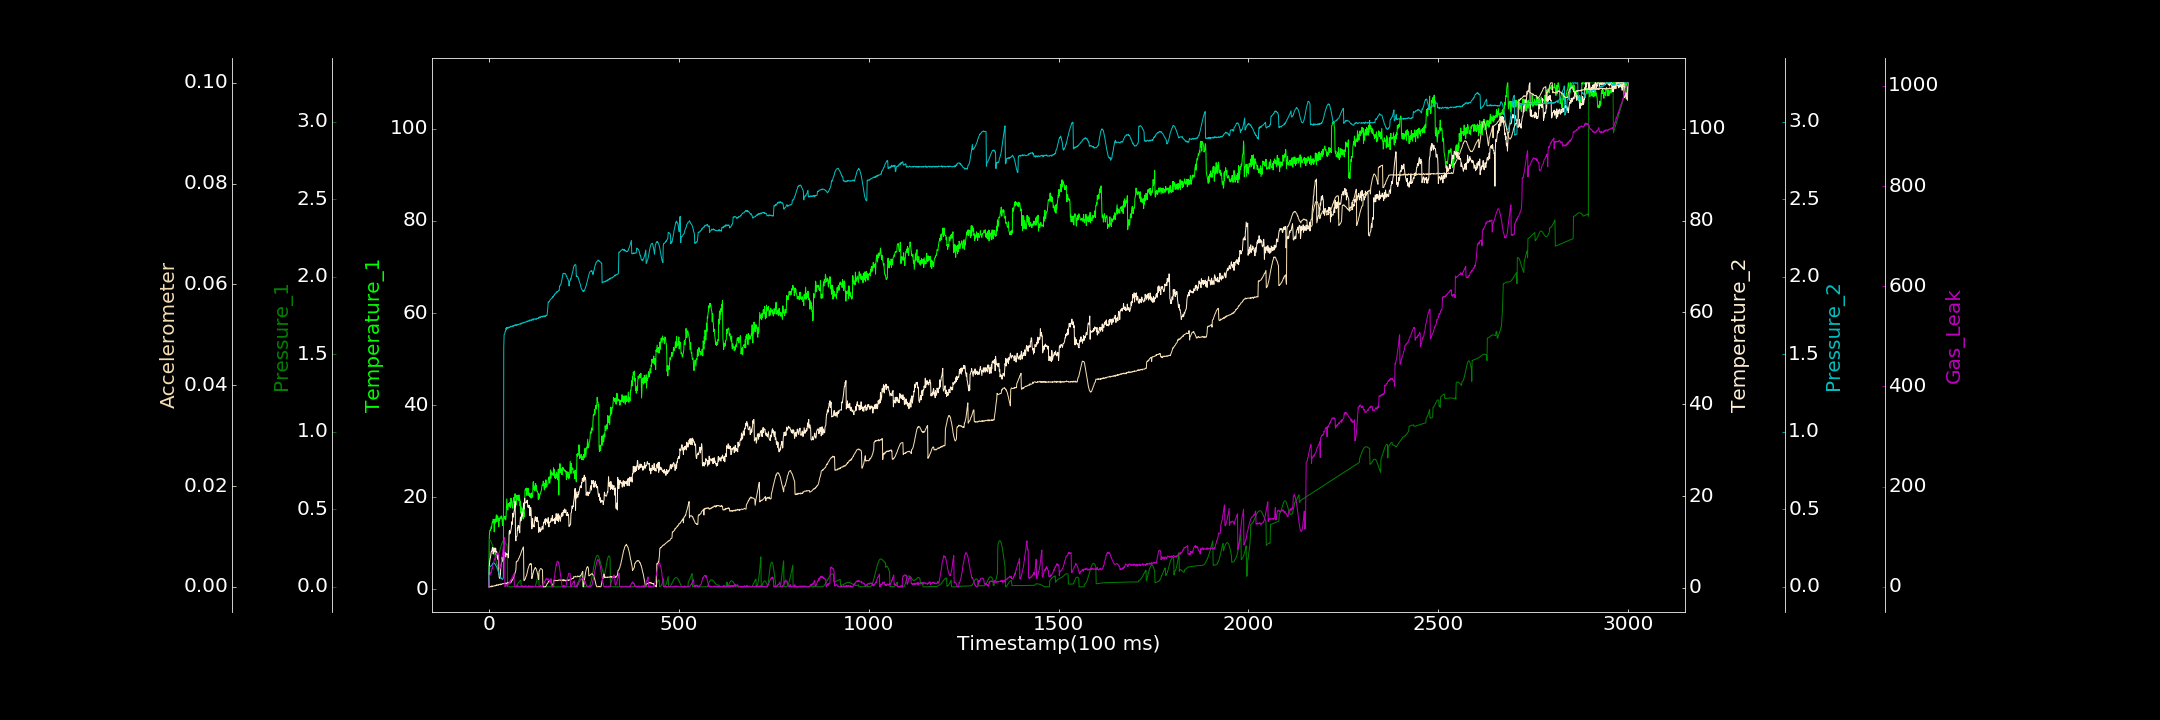

Data behind this chart, as committed beside it:
0.000000000, 0.555785153, 0.000000000, 0.228707543, 0.000000000, 0.000000000, 0.000000000
1, 11.62, 0.3049, 4.896, 0.1268, 0.000000000, 22.06
2, 12.6, 0.304, 5.733, 0.13, 0.000000000, 22.06
3, 12.87, 0.3018, 6.311, 0.1322, 0.00001371, 23.26
4, 12.75, 0.2988, 6.581, 0.1308, 0.000000000, 25.43
5, 13.26, 0.2944, 7.218, 0.1319, 0.00008697, 29.46
6, 13.59, 0.2891, 7.883, 0.1363, 0.000000000, 28.12
7, 13.27, 0.2828, 7.914, 0.1388, 0.0001878, 33.42
8, 14.19, 0.2754, 8.174, 0.141, 0.000000000, 36.75
9, 14.63, 0.267, 8.783, 0.1431, 0.0001142, 36.41
10, 14.47, 0.2579, 8.624, 0.1502, 0.0001431, 43.09
11, 15.23, 0.2478, 7.347, 0.1539, 0.0001483, 44.29
12, 15.03, 0.2377, 7.598, 0.1489, 0.0001418, 46.32
13, 14.42, 0.2271, 8.734, 0.1493, 0.00009911, 50.89
14, 12.48, 0.2159, 8.516, 0.1521, 0.0001926, 54.73
15, 14.81, 0.2046, 7.796, 0.1524, 0.00026, 55.86
16, 15.27, 0.1934, 7.976, 0.1449, 0.0002206, 54.76
17, 14.39, 0.1817, 8.649, 0.1444, 0.0001887, 58.8
18, 14.67, 0.1713, 8.604, 0.1353, 0.0003011, 62.51
19, 16, 0.1604, 7.193, 0.1334, 0.0002219, 64.27
20, 16.17, 0.1505, 7.92, 0.1315, 0.0003987, 64.83
21, 14.68, 0.1411, 7.733, 0.122, 0.0004218, 67.58
22, 15.92, 0.1331, 6.576, 0.1145, 0.0003572, 65.32
23, 15.95, 0.1255, 6.889, 0.1133, 0.0002796, 67.86
24, 15.36, 0.119, 6.161, 0.1017, 0.0002812, 65.62
25, 15.27, 0.2081, 7.102, 0.09544, 0.0004421, 66.75
26, 13.64, 0.2127, 3.15, 0.0892, 0.0003852, 64.7
27, 15.38, 0.2194, 2.33, 0.07995, 0.0004513, 39.34
28, 14.98, 0.2272, 2.071, 0.07663, 0.0004926, 36.7
29, 15.61, 0.236, 2.098, 0.06898, 0.0004583, 38.02
30, 15.76, 0.2451, 2.44, 0.06307, 0.0005379, 37.31
31, 15.7, 0.2548, 4.201, 0.05557, 0.0003883, 42.59
32, 15.38, 0.2639, 5.14, 0.0587, 0.0005436, 45.93
33, 15.96, 0.2719, 5.284, 0.05388, 0.0004753, 52.85
34, 15.84, 0.28, 6.549, 0.05145, 0.0004929, 55.59
35, 14.48, 0.2861, 6.686, 0.04868, 0.0006013, 62.32
36, 13.88, 0.291, 5.806, 0.04634, 0.0006348, 69.18
37, 15.27, 0.2944, 6.616, 0.05411, 0.0006198, 74.46
38, 15.5, 0.2965, 6.483, 0.05625, 0.0006055, 80.07
39, 15.3, 0.2966, 6.096, 1.546, 0.000634, 86.67
40, 15.28, 0.296, 6.888, 1.626, 0.000654, 94.82
41, 15.75, 0.2938, 7.006, 1.629, 0.0006784, 98.13
42, 15.9, 0.2902, 7.755, 1.636, 0.0007026, 0.6767
43, 15.31, 0.2864, 7.465, 1.649, 0.0005476, 1.622
44, 15.06, 0.2818, 6.725, 1.649, 0.0007731, 0.2514
45, 15.69, 0.2776, 7.187, 1.668, 0.0006301, 1.828
46, 17.81, 0.2733, 7.451, 1.66, 0.00062, 2.761
47, 19.64, 0.2697, 7.242, 1.672, 0.0007451, 4.301
48, 18.28, 0.267, 7.282, 1.668, 0.0008097, 4.975
49, 17.27, 0.000000000, 7.388, 1.674, 0.0007477, 3.239
50, 17.21, 0.000000000, 7.118, 1.667, 0.0008351, 4.744
51, 18.57, 0.00004748, 6.538, 1.673, 0.0007729, 6.749
52, 18.64, 0.00002748, 8.379, 1.671, 0.0008017, 5.513
53, 18.27, 0.000000000, 11.93, 1.675, 0.0007582, 8.122
54, 17.92, 0.000251, 12.52, 1.673, 0.0008365, 10.63
55, 18.9, 0.000000000, 11.75, 1.672, 0.000893, 7.957
56, 18.7, 0.0004368, 12.18, 1.677, 0.0007457, 9.591
57, 17.77, 0.000000000, 12.19, 1.68, 0.0009245, 14.21
58, 19.81, 0.00006793, 12.74, 1.676, 0.0008981, 14.05
59, 19, 0.000000000, 13.15, 1.679, 0.0009548, 15.17
60, 19.32, 0.0001325, 14.38, 1.681, 0.001203, 15.08
... 2,939 more rows
